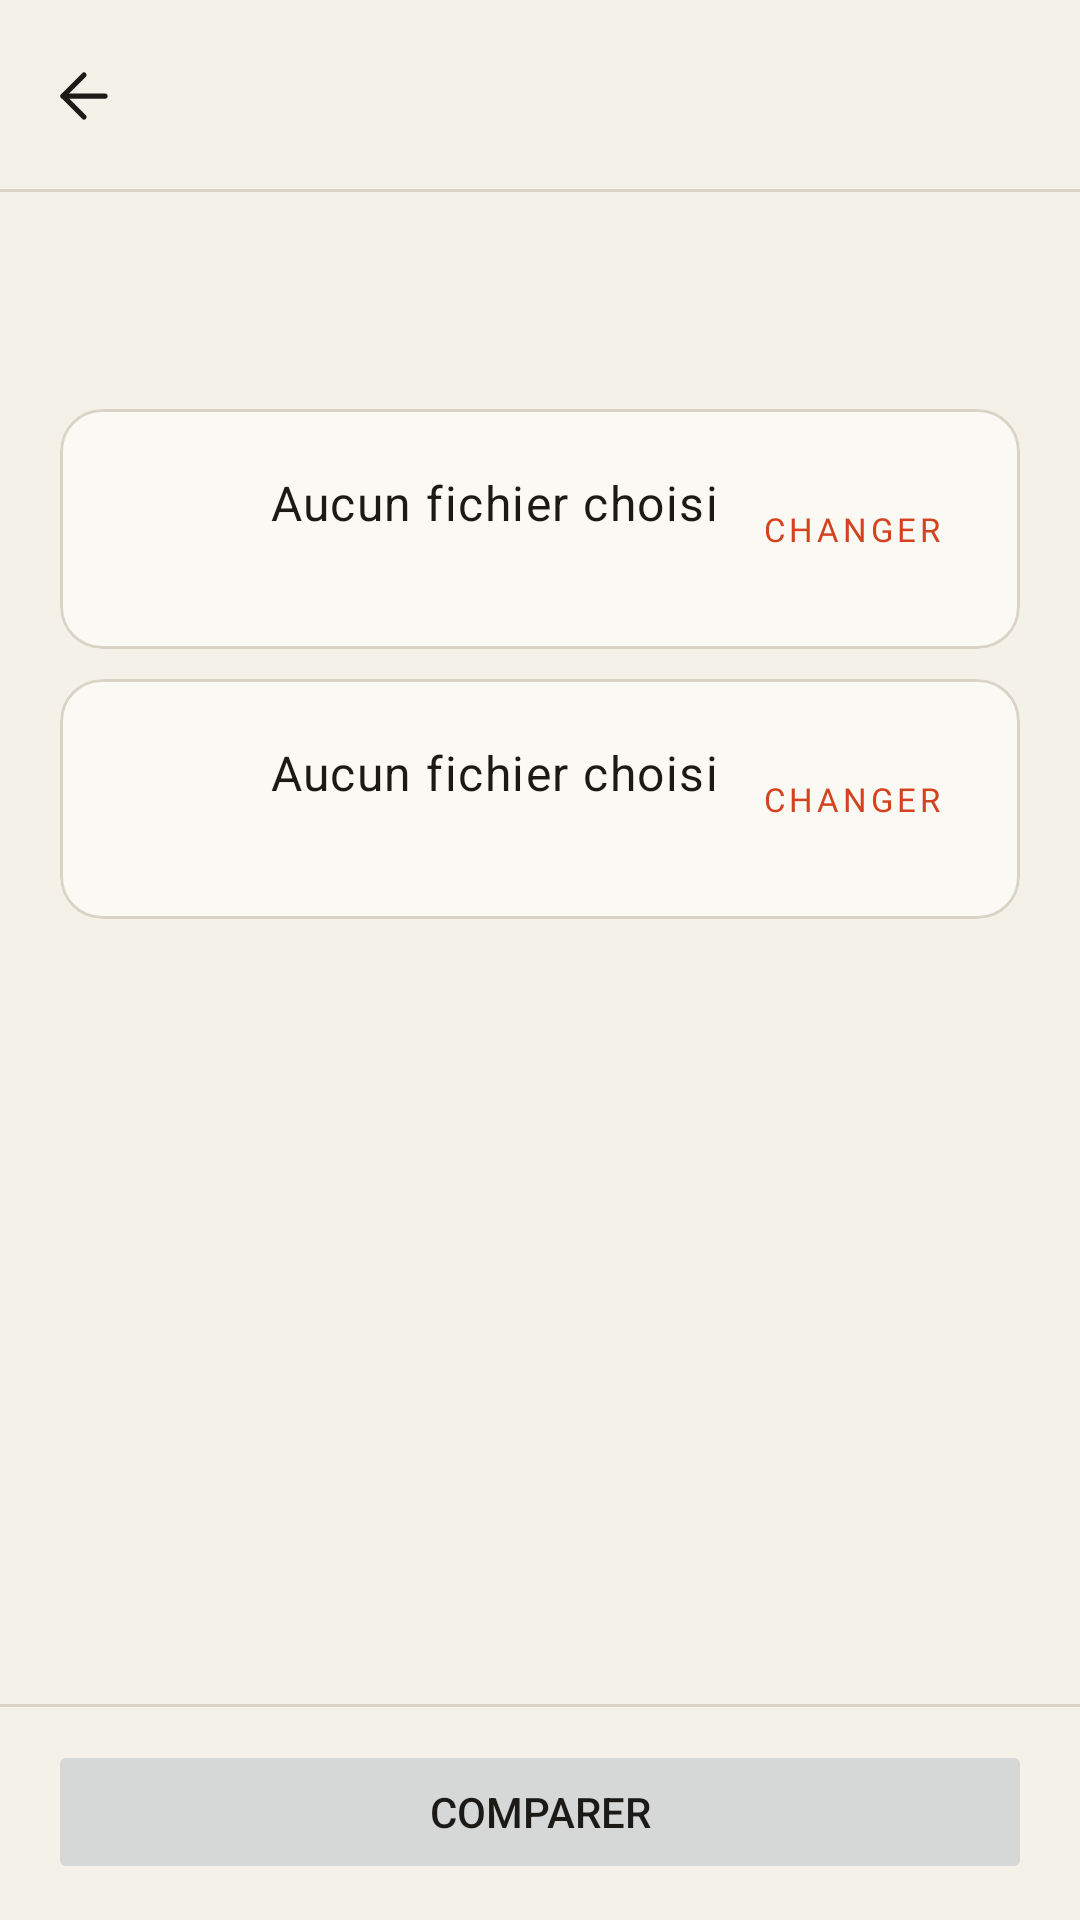

The Android layout XML behind this screen, and the referenced resources:
<!-- AndroidManifest.xml: application theme Theme.PdfSigner -->
<!-- res/layout/activity_compare.xml -->
<?xml version="1.0" encoding="utf-8"?>
<LinearLayout xmlns:android="http://schemas.android.com/apk/res/android"
    xmlns:app="http://schemas.android.com/apk/res-auto"
    android:layout_width="match_parent"
    android:layout_height="match_parent"
    android:background="@color/paper"
    android:fitsSystemWindows="true"
    android:orientation="vertical">

    <include layout="@layout/toolbar" />

    <FrameLayout
        android:layout_width="match_parent"
        android:layout_height="0dp"
        android:layout_weight="1">

        <androidx.core.widget.NestedScrollView
            android:id="@+id/scroll"
            android:layout_width="match_parent"
            android:layout_height="match_parent">

            <LinearLayout
                android:layout_width="match_parent"
                android:layout_height="wrap_content"
                android:orientation="vertical"
                android:paddingHorizontal="@dimen/screen_padding"
                android:paddingTop="20dp"
                android:paddingBottom="32dp">

                <TextView
                    android:id="@+id/intro"
                    android:layout_width="match_parent"
                    android:layout_height="wrap_content"
                    android:textAppearance="@style/TextAppearance.Atelier.DisplayItalic"
                    android:textSize="24sp" />

                <include
                    android:id="@+id/cardA"
                    layout="@layout/part_file_card"
                    android:layout_width="match_parent"
                    android:layout_height="wrap_content"
                    android:layout_marginTop="20dp" />

                <include
                    android:id="@+id/cardB"
                    layout="@layout/part_file_card"
                    android:layout_width="match_parent"
                    android:layout_height="wrap_content"
                    android:layout_marginTop="10dp" />

                <TextView
                    android:id="@+id/summary"
                    android:layout_width="match_parent"
                    android:layout_height="wrap_content"
                    android:layout_marginTop="28dp"
                    android:textAppearance="@style/TextAppearance.Atelier.Title"
                    android:visibility="gone" />

                <LinearLayout
                    android:id="@+id/results"
                    android:layout_width="match_parent"
                    android:layout_height="wrap_content"
                    android:orientation="vertical" />
            </LinearLayout>
        </androidx.core.widget.NestedScrollView>

        <include layout="@layout/busy_overlay" />
    </FrameLayout>

    <FrameLayout
        android:layout_width="match_parent"
        android:layout_height="wrap_content"
        android:background="@drawable/bg_bar"
        android:paddingHorizontal="16dp"
        android:paddingVertical="12dp">

        <Button
            android:id="@+id/compareButton"
            android:layout_width="match_parent"
            android:layout_height="wrap_content"
            android:enabled="false"
            android:text="@string/compare_action"
            app:icon="@drawable/ic_compare" />
    </FrameLayout>
</LinearLayout>
<!-- res/layout/toolbar.xml (included above) -->
<?xml version="1.0" encoding="utf-8"?>
<com.google.android.material.appbar.MaterialToolbar xmlns:android="http://schemas.android.com/apk/res/android"
    xmlns:app="http://schemas.android.com/apk/res-auto"
    android:id="@+id/toolbar"
    android:layout_width="match_parent"
    android:layout_height="?attr/actionBarSize"
    app:navigationContentDescription="@string/back"
    app:navigationIcon="@drawable/ic_arrow_back" />
<!-- res/layout/part_file_card.xml (included above) -->
<?xml version="1.0" encoding="utf-8"?>
<com.google.android.material.card.MaterialCardView xmlns:android="http://schemas.android.com/apk/res/android"
    android:layout_width="match_parent"
    android:layout_height="wrap_content">

    <LinearLayout
        android:layout_width="match_parent"
        android:layout_height="wrap_content"
        android:gravity="center_vertical"
        android:orientation="horizontal"
        android:padding="12dp">

        <ImageView
            android:id="@+id/fileThumb"
            android:layout_width="44dp"
            android:layout_height="56dp"
            android:importantForAccessibility="no" />

        <LinearLayout
            android:layout_width="0dp"
            android:layout_height="wrap_content"
            android:layout_marginStart="14dp"
            android:layout_weight="1"
            android:orientation="vertical">

            <TextView
                android:id="@+id/fileName"
                android:layout_width="match_parent"
                android:layout_height="wrap_content"
                android:ellipsize="middle"
                android:singleLine="true"
                android:text="@string/no_file_selected"
                android:textAppearance="@style/TextAppearance.Atelier.RowTitle" />

            <TextView
                android:id="@+id/fileMeta"
                android:layout_width="match_parent"
                android:layout_height="wrap_content"
                android:layout_marginTop="2dp"
                android:textAppearance="@style/TextAppearance.Atelier.Meta" />
        </LinearLayout>

        <Button
            android:id="@+id/changeFile"
            style="@style/Widget.Atelier.Button.Link"
            android:layout_width="wrap_content"
            android:layout_height="wrap_content"
            android:text="@string/change" />
    </LinearLayout>
</com.google.android.material.card.MaterialCardView>
<!-- res/layout/busy_overlay.xml (included above) -->
<?xml version="1.0" encoding="utf-8"?>
<FrameLayout xmlns:android="http://schemas.android.com/apk/res/android"
    xmlns:app="http://schemas.android.com/apk/res-auto"
    android:id="@+id/busyOverlay"
    android:layout_width="match_parent"
    android:layout_height="match_parent"
    android:background="@color/scrim"
    android:clickable="true"
    android:focusable="true"
    android:visibility="gone">

    <LinearLayout
        android:layout_width="wrap_content"
        android:layout_height="wrap_content"
        android:layout_gravity="center"
        android:background="@drawable/bg_hairline_box"
        android:gravity="center_vertical"
        android:minWidth="240dp"
        android:orientation="horizontal"
        android:padding="20dp">

        <com.google.android.material.progressindicator.CircularProgressIndicator
            android:layout_width="wrap_content"
            android:layout_height="wrap_content"
            android:indeterminate="true"
            app:indicatorColor="@color/accent"
            app:indicatorSize="28dp"
            app:trackThickness="2.5dp" />

        <TextView
            android:id="@+id/busyText"
            android:layout_width="wrap_content"
            android:layout_height="wrap_content"
            android:layout_marginStart="16dp"
            android:textAppearance="@style/TextAppearance.Atelier.RowTitle" />
    </LinearLayout>
</FrameLayout>
<!-- resources referenced by this layout -->
<resources>
  <color name="accent">#D3431F</color>
  <color name="paper">#F4F1E9</color>
  <color name="scrim">#991B1A17</color>
  <dimen name="screen_padding">20dp</dimen>
  <string name="back">Retour</string>
  <string name="change">Changer</string>
  <string name="compare_action">Comparer</string>
  <string name="no_file_selected">Aucun fichier choisi</string>
  <style name="TextAppearance.Atelier.DisplayItalic" parent="TextAppearance.Atelier.Display">
          <item name="fontFamily">@font/instrument_serif_italic</item>
          <item name="android:fontFamily">@font/instrument_serif_italic</item>
          <item name="android:textColor">@color/muted</item>
      </style>
  <style name="TextAppearance.Atelier.RowTitle" parent="TextAppearance.Material3.BodyLarge">
          <item name="android:textSize">16sp</item>
          <item name="android:textColor">@color/ink</item>
          <item name="android:fontFamily">sans-serif-medium</item>
      </style>
  <style name="TextAppearance.Atelier.Title" parent="TextAppearance.Material3.HeadlineSmall">
          <item name="fontFamily">@font/instrument_serif</item>
          <item name="android:fontFamily">@font/instrument_serif</item>
          <item name="android:textSize">26sp</item>
      </style>
  <style name="Theme.PdfSigner" parent="Base.Theme.Atelier" />
  <color name="hairline">#DAD4C6</color>
  <color name="muted">#7A7467</color>
  <color name="ink">#1B1A17</color>
  <color name="on_ink">#F4F1E9</color>
  <color name="surface_sunk">#EAE6DB</color>
  <color name="ink_soft">#45413A</color>
  <color name="on_accent">#FFFFFF</color>
  <color name="accent_soft">#F5DCD1</color>
  <color name="danger">#B3261E</color>
  <color name="surface">#FBF9F4</color>
  <color name="hairline_strong">#C3BBA8</color>
  <style name="TextAppearance.Atelier.ToolbarTitle" parent="TextAppearance.Material3.TitleLarge">
          <item name="fontFamily">@font/instrument_serif</item>
          <item name="android:fontFamily">@font/instrument_serif</item>
          <item name="android:textSize">24sp</item>
      </style>
  <style name="Shape.Atelier.Small" parent="">
          <item name="cornerFamily">rounded</item>
          <item name="cornerSize">8dp</item>
      </style>
  <style name="Shape.Atelier.Medium" parent="">
          <item name="cornerFamily">rounded</item>
          <item name="cornerSize">12dp</item>
      </style>
  <style name="Shape.Atelier.Large" parent="">
          <item name="cornerFamily">rounded</item>
          <item name="cornerSize">18dp</item>
      </style>
  <style name="ThemeOverlay.Atelier.BottomSheet" parent="ThemeOverlay.Material3.BottomSheetDialog">
          <item name="bottomSheetStyle">@style/Widget.Atelier.BottomSheet</item>
          <item name="android:navigationBarColor">@color/surface</item>
      </style>
  <style name="Widget.Atelier.Snackbar" parent="Widget.Material3.Snackbar">
          <item name="backgroundTint">@color/ink</item>
          <item name="actionTextColorAlpha">1</item>
      </style>
  <style name="Widget.Atelier.BottomNav.Indicator" parent="Widget.Material3.BottomNavigationView.ActiveIndicator">
          <item name="android:color">@color/surface_sunk</item>
          <item name="shapeAppearance">@style/Shape.Atelier.Small</item>
      </style>
  <style name="Atelier.DialogTitle" parent="MaterialAlertDialog.Material3.Title.Text">
          <item name="android:textAppearance">@style/TextAppearance.Atelier.Title</item>
          <item name="android:textColor">@color/ink</item>
      </style>
  <style name="Widget.Atelier.BottomSheet" parent="Widget.Material3.BottomSheet.Modal">
          <item name="backgroundTint">@color/surface</item>
          <item name="shapeAppearance">@style/Shape.Atelier.SheetTop</item>
      </style>
</resources>
